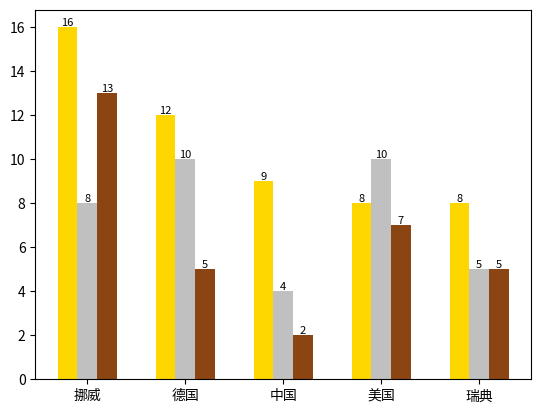

Write Python code to recreate this figure.
from matplotlib import pyplot as plt
import numpy as np
# 国家
countries = ['挪威', '德国', '中国', '美国', '瑞典']
 
# 金牌个数
gold_medal = np.array([16, 12, 9, 8, 8])
 
# 银牌个数
silver_medal = np.array([8, 10, 4, 10, 5])
 
# 铜牌个数
bronze_medal = [13, 5, 2, 7, 5]
 
x = np.arange(len(countries))
# 恢复x轴的坐标值
plt.xticks(x, countries)
 
# 绘图
plt.bar(x - 0.2, gold_medal, width=0.2, color="gold")
plt.bar(x, silver_medal, width=0.2, color="silver")
plt.bar(x + 0.2, bronze_medal, width=0.2, color="saddlebrown")
 
# 显示文本标签
# 金牌
# 更正后的循环方式：
for i in range(len(x)):
    plt.text(x[i] - 0.2, gold_medal[i], str(gold_medal[i]),
             va='bottom', ha='center', fontsize=8)
    plt.text(x[i], silver_medal[i], str(silver_medal[i]),
             va='bottom', ha='center', fontsize=8)
    plt.text(x[i] + 0.2, bronze_medal[i], str(bronze_medal[i]),
             va='bottom', ha='center', fontsize=8)
 
# 由于原代码在文本标签循环中存在错误，上述已更正为使用range(len(x))进行遍历，并将奖牌数转换为字符串显示
 
# 显示图形
plt.show()